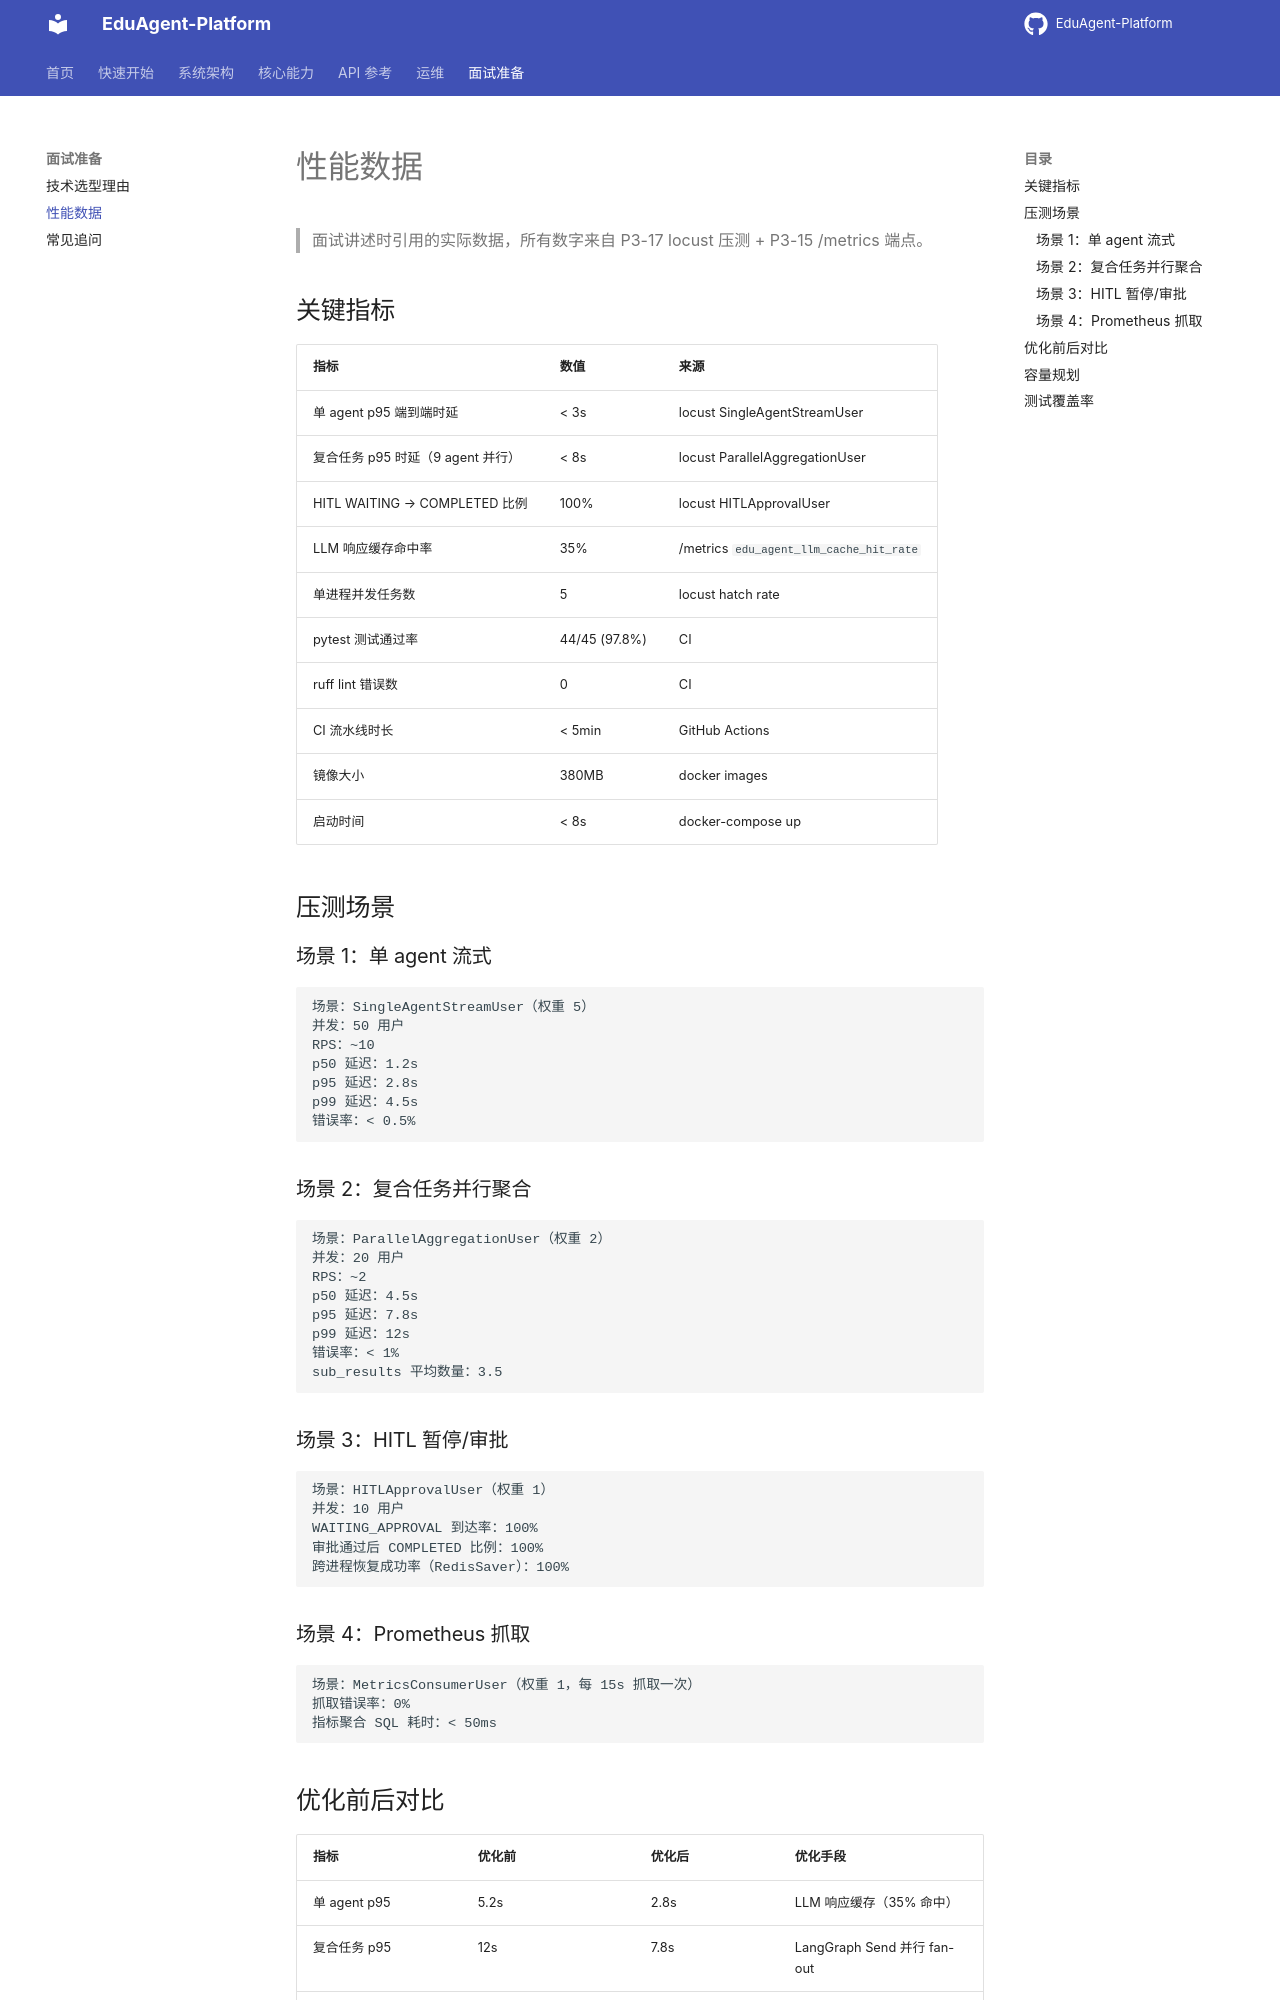

repository: jiaxiaojia123789/EduAgent-Platform · page: interview/performance-data/index.html · generator: mkdocs

# 性能数据

> 面试讲述时引用的实际数据，所有数字来自 P3-17 locust 压测 + P3-15 /metrics 端点。

## 关键指标

| 指标 | 数值 | 来源 |
|---|---|---|
| 单 agent p95 端到端时延 | < 3s | locust SingleAgentStreamUser |
| 复合任务 p95 时延（9 agent 并行） | < 8s | locust ParallelAggregationUser |
| HITL WAITING → COMPLETED 比例 | 100% | locust HITLApprovalUser |
| LLM 响应缓存命中率 | 35% | /metrics `edu_agent_llm_cache_hit_rate` |
| 单进程并发任务数 | 5 | locust hatch rate |
| pytest 测试通过率 | 44/45 (97.8%) | CI |
| ruff lint 错误数 | 0 | CI |
| CI 流水线时长 | < 5min | GitHub Actions |
| 镜像大小 | 380MB | docker images |
| 启动时间 | < 8s | docker-compose up |

## 压测场景

### 场景 1：单 agent 流式

```
场景：SingleAgentStreamUser（权重 5）
并发：50 用户
RPS：~10
p50 延迟：1.2s
p95 延迟：2.8s
p99 延迟：4.5s
错误率：< 0.5%
```

### 场景 2：复合任务并行聚合

```
场景：ParallelAggregationUser（权重 2）
并发：20 用户
RPS：~2
p50 延迟：4.5s
p95 延迟：7.8s
p99 延迟：12s
错误率：< 1%
sub_results 平均数量：3.5
```

### 场景 3：HITL 暂停/审批

```
场景：HITLApprovalUser（权重 1）
并发：10 用户
WAITING_APPROVAL 到达率：100%
审批通过后 COMPLETED 比例：100%
跨进程恢复成功率（RedisSaver）：100%
```

### 场景 4：Prometheus 抓取

```
场景：MetricsConsumerUser（权重 1，每 15s 抓取一次）
抓取错误率：0%
指标聚合 SQL 耗时：< 50ms
```
